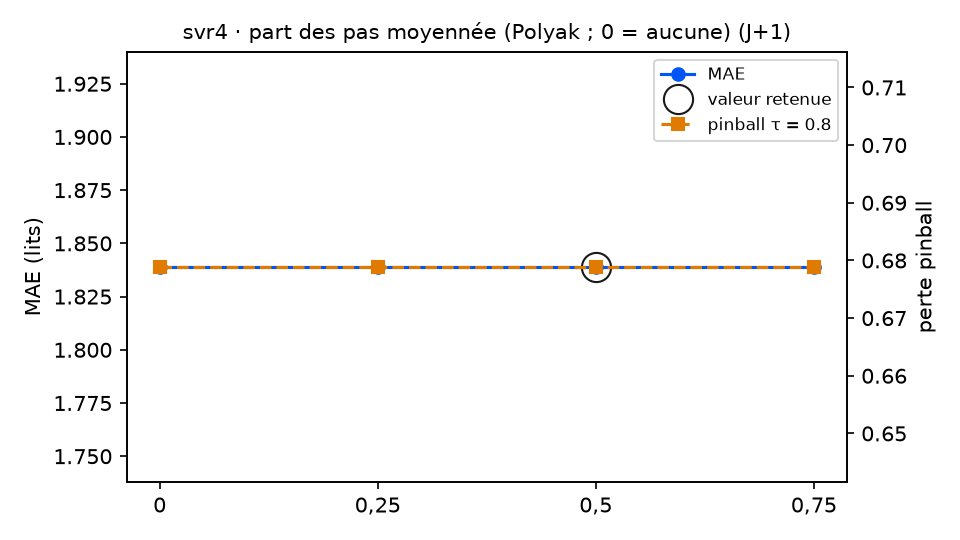

Values plotted in this chart, from the file beside it:
variante; MAE; RMSE; biais; pinball τ=0.8; couverture 90 %; temps (s); DM p (pinball τ=0.8); p Holm; vs choix retenu
moyenne_polyak = 0; 1.839; 2.348; 0.018; 0.6789; 85.8; 10.8; ; ; identique
moyenne_polyak = 0,25; 1.839; 2.348; 0.018; 0.6789; 85.8; 11.8; ; ; identique
moyenne_polyak = 0,5 (retenu); 1.839; 2.348; 0.018; 0.6789; 85.8; 11.7; ; ; — choix retenu
moyenne_polyak = 0,75; 1.839; 2.348; 0.018; 0.6789; 85.8; 11.9; ; ; identique
